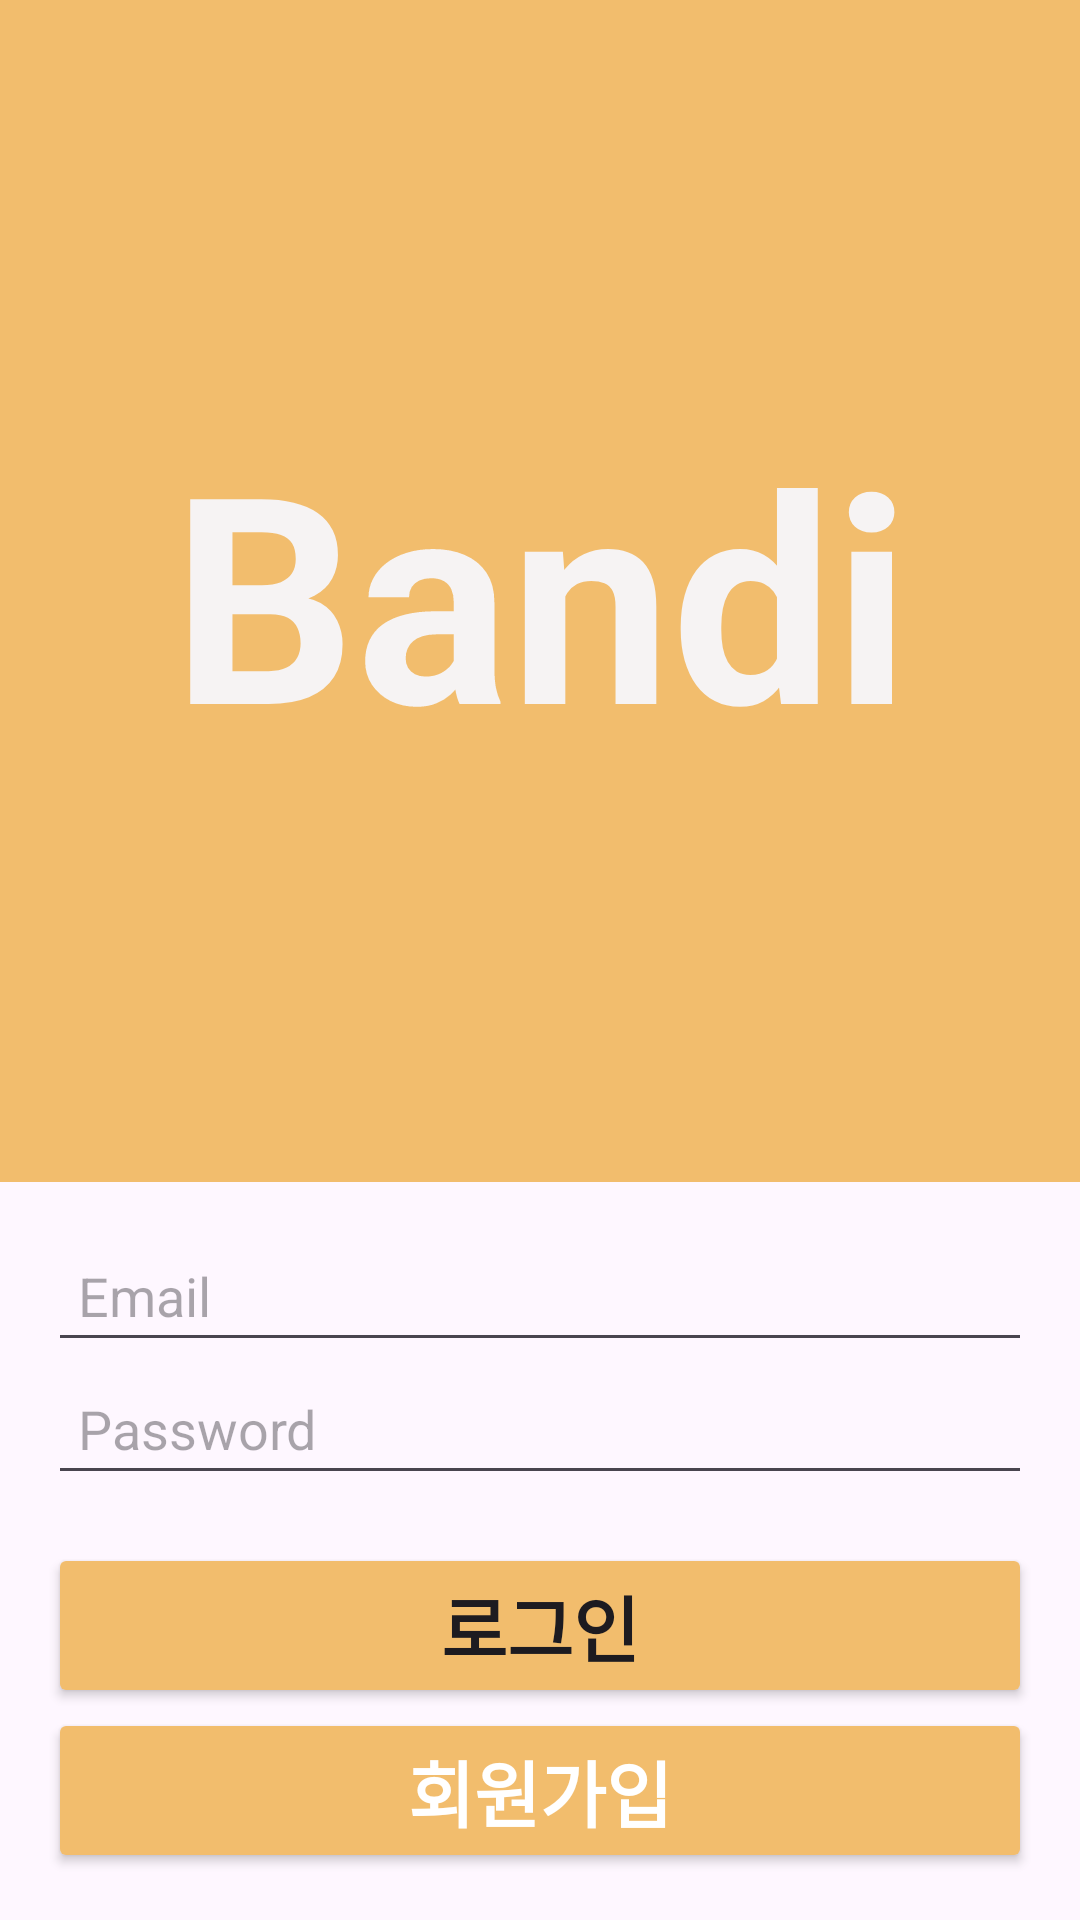

This screen was rendered from an Android layout file. Write that file and the resources it references.
<!-- AndroidManifest.xml: application theme Theme.OPP_e2guana -->
<!-- res/layout/fragment_login.xml -->
<?xml version="1.0" encoding="utf-8"?>
<androidx.constraintlayout.widget.ConstraintLayout xmlns:android="http://schemas.android.com/apk/res/android"
    xmlns:app="http://schemas.android.com/apk/res-auto"
    xmlns:tools="http://schemas.android.com/tools"
    android:id="@+id/frameLayout"
    android:layout_width="match_parent"
    android:layout_height="match_parent"
    tools:context=".login_Fragment">

    
    <LinearLayout
        android:id="@+id/linearLayout5"
        android:layout_width="0dp"
        android:layout_height="394dp"
        android:background="#F2BD6D"
        android:orientation="vertical"
        app:layout_constraintStart_toStartOf="parent"
        app:layout_constraintTop_toTopOf="parent"
        app:layout_constraintEnd_toEndOf="parent" />

    
    <TextView
        android:id="@+id/textView2"
        android:layout_width="wrap_content"
        android:layout_height="wrap_content"
        android:text="Bandi"
        android:textAlignment="center"
        android:textColor="#F6F3F3"
        android:textSize="96sp"
        android:textStyle="bold"
        app:layout_constraintTop_toTopOf="@+id/linearLayout5"
        app:layout_constraintBottom_toBottomOf="@+id/linearLayout5"
        app:layout_constraintStart_toStartOf="parent"
        app:layout_constraintEnd_toEndOf="parent" />

    
    <LinearLayout
        android:id="@+id/inputFieldsLayout"
        android:layout_width="0dp"
        android:layout_height="wrap_content"
        android:orientation="vertical"
        android:layout_marginHorizontal="16dp"
        app:layout_constraintTop_toBottomOf="@+id/linearLayout5"
        app:layout_constraintStart_toStartOf="parent"
        app:layout_constraintEnd_toEndOf="parent"
        app:layout_constraintBottom_toTopOf="@+id/linearLayout4">

        <EditText
            android:id="@+id/emailEditText"
            android:layout_width="match_parent"
            android:layout_height="wrap_content"
            android:hint="Email"
            android:inputType="textEmailAddress"
            android:padding="10dp"
            android:textSize="18sp" />

        <EditText
            android:id="@+id/passwordEditText"
            android:layout_width="match_parent"
            android:layout_height="wrap_content"
            android:hint="Password"
            android:inputType="textPassword"
            android:padding="10dp"
            android:textSize="18sp" />
    </LinearLayout>

    
    <LinearLayout
        android:id="@+id/errorMessageBox"
        android:layout_width="wrap_content"
        android:layout_height="wrap_content"
        android:orientation="vertical"
        android:background="#FFFFFF"
        android:padding="20dp"
        app:layout_constraintStart_toStartOf="parent"
        app:layout_constraintEnd_toEndOf="parent"
        app:layout_constraintTop_toTopOf="parent"
        app:layout_constraintBottom_toBottomOf="parent"
        android:gravity="center"
        android:visibility="gone">  

        
        <TextView
            android:id="@+id/errorMessage"
            android:layout_width="wrap_content"
            android:layout_height="wrap_content"
            android:text="오류 메시지"
            android:textColor="@android:color/holo_red_dark"
            android:textSize="18sp"
            android:gravity="center" />

        
        <Button
            android:id="@+id/closeErrorButton"
            android:layout_width="wrap_content"
            android:layout_height="wrap_content"
            android:backgroundTint="#F2BD6D"
            android:text="닫기"
            android:textColor="#FFFFFF"
            android:layout_marginTop="10dp" />
    </LinearLayout>

    
    <LinearLayout
        android:id="@+id/linearLayout4"
        android:layout_width="0dp"
        android:layout_height="wrap_content"
        android:orientation="vertical"
        android:layout_marginHorizontal="16dp"
        app:layout_constraintTop_toBottomOf="@+id/inputFieldsLayout"
        app:layout_constraintStart_toStartOf="parent"
        app:layout_constraintEnd_toEndOf="parent"
        app:layout_constraintBottom_toBottomOf="parent">

        
        <Button
            android:id="@+id/loginButton"
            android:layout_width="match_parent"
            android:layout_height="wrap_content"
            android:backgroundTint="#F2BD6D"
            android:text="로그인"
            android:textAlignment="center"
            android:textAllCaps="false"
            android:textSize="24sp"
            android:textStyle="bold" />

        
        <Button
            android:id="@+id/signupMoveButton"
            android:layout_width="match_parent"
            android:layout_height="wrap_content"
            android:backgroundTint="#F2BD6D"
            android:text="회원가입"
            android:textAlignment="center"
            android:textColor="#FFFFFF"
            android:textSize="24sp"
            android:textStyle="bold" />
    </LinearLayout>

</androidx.constraintlayout.widget.ConstraintLayout>
<!-- resources referenced by this layout -->
<resources>
  <style name="Theme.OPP_e2guana" parent="Base.Theme.OPP_e2guana" />
  <style name="Base.Theme.OPP_e2guana" parent="Theme.Material3.DayNight.NoActionBar">
          
          
      </style>
</resources>
